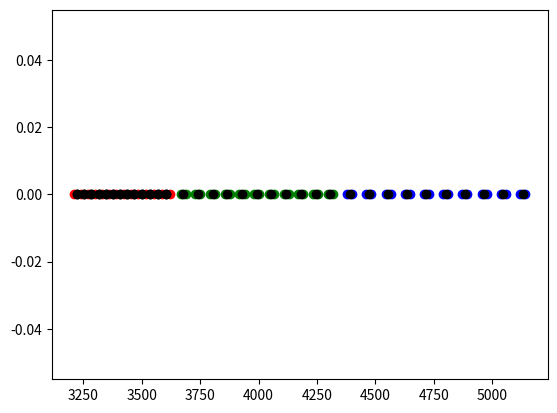

Generate this figure with matplotlib: (Note: this script raises an exception after producing the figure.)
import numpy as np
import matplotlib.pyplot as plt
import os

############################# Return a  list(47) with z for each layers ############################################################

ZlayerCEE = [3210.50,3238.87,3269.44,3300.01,3330.01,3361.15,3391.72,3422.29,3452.86,3483.43,3517.25,3551.07,3584.89,3619.71]
ZlayerCEHfine = [3665.96,3687.51,3729.01,3750.56,3792.01,3813.61,3855.11,3876.66,3918.16,3939.71,3981.21,4002.76,4044.26,4065.81,4107.31,4128.86,4170.36,4191.91,4233.41,4254.96,4296.46,4318.01]
ZlayerCEHcoarse = [4378.71,4400.26,4460.96,4482.51,4543.21,4564.76,4625.46,4647.01,4707.71,4729.26,4789.96,4811.51,4872.21,4893.76,4954.46,4976.01,5036.71,5058.26,5118.96,5140.51]


def Zmiddle(L1,L2,L3):
    Z = []
    for i in range(len(L1)-1):
        Z.append((L1[i]+L1[i+1])/2)
        Z.append((L1[i]+L1[i+1])/2)
    for i in range(len(L2)//2):
        Z.append((L2[2*i]+L2[2*i+1])/2)
    for i in range(len(L3)//2):
        Z.append((L3[2*i]+L3[2*i+1])/2)
    return(Z)

Z  = Zmiddle(ZlayerCEE,ZlayerCEHfine,ZlayerCEHcoarse)


plt.plot(ZlayerCEE,[0 for i in ZlayerCEE],'o',color = 'red')
plt.plot(ZlayerCEHfine,[0 for i in ZlayerCEHfine],'o',color = 'green')
plt.plot(ZlayerCEHcoarse,[0 for i in ZlayerCEHcoarse],'o',color = 'blue')

plt.plot(Z,[0 for i in Z],'o', color = 'black')




plt.show()
os.chdir("C:/Users/<user> de L'Epinois/Desktop/StageCMS/Mapping/pTT/Ressources")
np.save('Z.npy',Z)